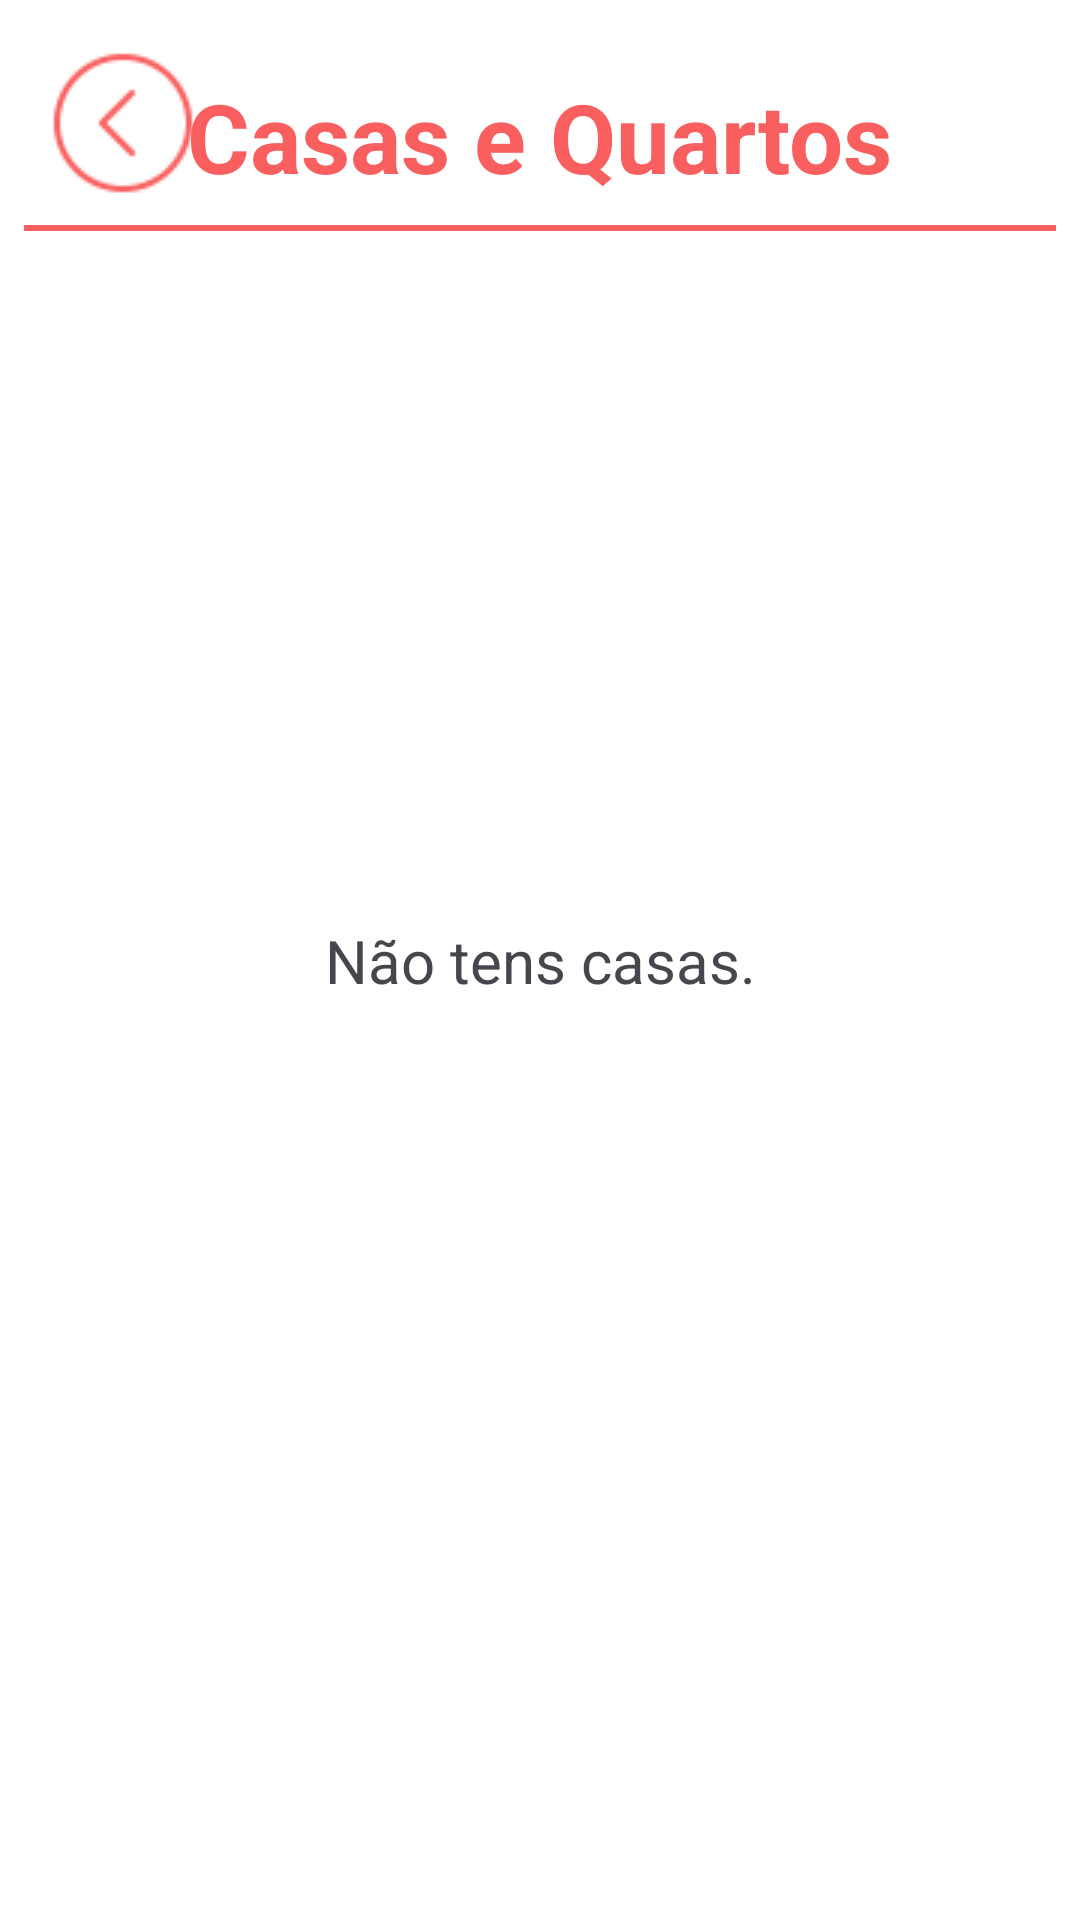

Android layout source for this screen:
<!-- AndroidManifest.xml: application theme Theme.BookingHousesApp -->
<!-- res/layout/activity_user_houses_list.xml -->
<?xml version="1.0" encoding="utf-8"?>
<androidx.constraintlayout.widget.ConstraintLayout xmlns:android="http://schemas.android.com/apk/res/android"
    xmlns:app="http://schemas.android.com/apk/res-auto"
    xmlns:tools="http://schemas.android.com/tools"
    android:layout_width="match_parent"
    android:layout_height="match_parent"
    tools:context=".UserHousesList"
    android:background="@color/white">

    <ListView
        android:id="@+id/listViewHouses"
        android:layout_width="0dp"
        android:layout_height="0dp"
        android:layout_marginTop="16dp"
        app:layout_constraintBottom_toBottomOf="parent"
        app:layout_constraintEnd_toEndOf="parent"
        app:layout_constraintStart_toStartOf="parent"
        app:layout_constraintTop_toBottomOf="@+id/line">

    </ListView>

    <TextView
        android:id="@+id/textViewNoHouses"
        android:layout_width="wrap_content"
        android:layout_height="wrap_content"
        android:text="Não tens casas."
        android:textSize="20dp"
        app:layout_constraintBottom_toBottomOf="parent"
        app:layout_constraintEnd_toEndOf="parent"
        app:layout_constraintStart_toStartOf="parent"
        app:layout_constraintTop_toTopOf="parent" />

    <ImageView
        android:id="@+id/imageView5"
        android:layout_width="wrap_content"
        android:layout_height="wrap_content"
        android:layout_marginStart="16dp"
        android:layout_marginTop="16dp"
        app:layout_constraintStart_toStartOf="parent"

        app:layout_constraintTop_toTopOf="parent"
        app:srcCompat="@drawable/icons8_back_50" />

    <TextView
        android:id="@+id/textView"
        android:layout_width="wrap_content"
        android:layout_height="wrap_content"
        android:layout_marginTop="24dp"
        android:text="Casas e Quartos"
        android:textColor="#FA5F5F"
        android:textSize="32dp"
        android:textStyle="bold"

        app:layout_constraintEnd_toEndOf="parent"
        app:layout_constraintStart_toStartOf="parent"
        app:layout_constraintTop_toTopOf="parent" />

    <View
        android:id="@+id/line"
        android:layout_width="0dp"
        android:layout_height="2dp"
        android:layout_marginStart="8dp"
        android:layout_marginTop="8dp"
        android:layout_marginEnd="8dp"
        android:background="#FA5F5F"
        app:layout_constraintEnd_toEndOf="parent"
        app:layout_constraintStart_toStartOf="parent"
        app:layout_constraintTop_toBottomOf="@+id/textView" />



</androidx.constraintlayout.widget.ConstraintLayout>
<!-- resources referenced by this layout -->
<resources>
  <color name="white">#FFFFFFFF</color>
  <!-- drawable icons8_back_50: png bitmap (drawable, 1225 bytes) -->
  <style name="Theme.BookingHousesApp" parent="Base.Theme.BookingHousesApp" />
  <style name="Base.Theme.BookingHousesApp" parent="Theme.Material3.DayNight.NoActionBar">
          
          
      </style>
</resources>
